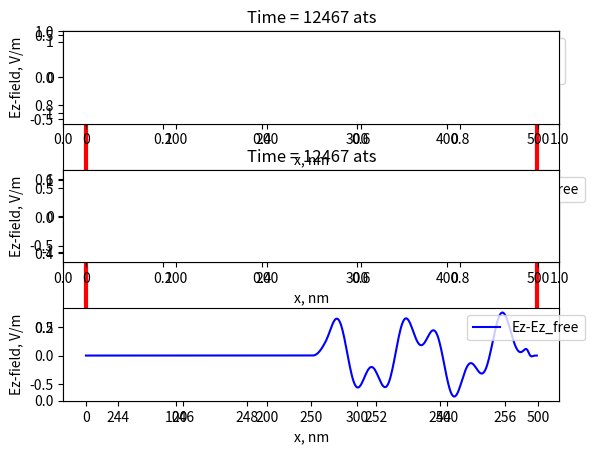

The matplotlib source for this figure: (Note: this script raises an exception after producing the figure.)
import numpy as np
import math as mt
import matplotlib.pyplot as plt
from matplotlib import patches
import scipy.constants as sc


pld=0 ###### 1 - to show plot

#GROUND CONDITIONS###########
size=500
imp0=377.0
epsilon_free = 2
epsilon_2=5
wavelength = int(size/5.0) #in host media
c_free=1/mt.sqrt(epsilon_free)
factor = 4.0 # for slab lambda/2
epsilon_2=(1.0/int(wavelength*np.sqrt(epsilon_free)/np.sqrt(epsilon_2)/factor)*wavelength*np.sqrt(epsilon_free)/factor)**2
epsilon_3=(epsilon_2/np.sqrt(epsilon_free))**2
eps= np.ones(size)
eps[:] = epsilon_free
plate_thickness=wavelength*mt.sqrt(epsilon_free)/mt.sqrt(epsilon_2)/factor
eps[int(size/2.0):int(size/2.0)+int(wavelength*np.sqrt(epsilon_free)/mt.sqrt(epsilon_2)/factor)] = epsilon_2
eps[int(size/2.0)+int(wavelength*np.sqrt(epsilon_free)/mt.sqrt(epsilon_2)/factor):] = epsilon_3

eps1=np.ones(size)
eps1[:]=epsilon_free
#############################

ez=np.zeros((size)) #Array's for ez and hy
hy=np.zeros((size))

#Source Parameters###########
source_width = wavelength*3.0*np.sqrt(max(eps))
delay = 10*source_width
source_x = int(1.0*size/10.0)  #Source position
maxTime=int(((size)*np.sqrt(epsilon_free)-int(0.05*size)+delay))
#maxTime=int(size*3.0+delay)
print("FDTD has launched: total time steps = %d"%(maxTime))
ez=np.zeros((size)) #Array's for ez and hy
hy=np.zeros((size))
ez_free=np.zeros((size)) #Array's for ez and hy
hy_free=np.zeros((size))
#############################

#CPML Constants##############
N_cell=20.0
cell_width=1.0
R0=1e-5
g=3.4 # Order of polynomial grading
mm = np.arange(0,int(N_cell))

##############Conductivities#
sxmax=-(g+1)*np.log(R0)/2/imp0/(N_cell*cell_width)
sx=np.zeros(size)
sxm=np.zeros(size)
Phx=np.zeros(size)
Pex=np.zeros(size)
Phx_free=np.zeros(size)
Pex_free=np.zeros(size)
sx[mm+1] = sxmax*((N_cell-mm-0.5)/N_cell)**g
sxm[mm] = sxmax*((N_cell-mm)/N_cell)**g
sx[size-mm-1] = sxmax*((N_cell-mm-0.5)/N_cell)**g
sxm[size-mm-1] = sxmax*((N_cell-mm)/N_cell)**g
aex = np.exp(-sx*imp0)-1
bex = np.exp(-sx*imp0)
ahx = np.exp(-sxm*imp0)-1
bhx = np.exp(-sxm*imp0)
x = np.arange(0,size-1,1)
#############################

plt.ion()
fig = plt.figure()
plt.axvline(size/2-int(plate_thickness/2), color='r',linewidth=3)
plt.axvline(size/2+int(plate_thickness/2), color='r',linewidth=3)
def source(current_time, delay, source_width):
    amp =  mt.exp(-(current_time-delay)**2/(2.0 * source_width**2))
    if current_time > delay:
        amp = 1.0
    return amp/np.sqrt(epsilon_free)*np.sin(2*np.pi*current_time*c_free/wavelength)
for qtime in np.arange(0,maxTime+1,1):
    Phx[x] = bhx[x]*Phx[x] + ahx[x]*(ez[x+1] - ez[x])
    Phx_free[x] = bhx[x]*Phx_free[x] + ahx[x]*(ez_free[x+1] - ez_free[x])
    hy[x] +=((ez[x+1] - ez[x]) + Phx[x])/imp0
    hy_free[x] +=((ez_free[x+1] - ez_free[x]) + Phx_free[x])/imp0
    Pex[x+1] = bex[x+1]*Pex[x+1] + aex[x+1]*(hy[x+1]-hy[x])
    Pex_free[x+1] = bex[x+1]*Pex_free[x+1] + aex[x+1]*(hy_free[x+1]-hy_free[x])
    ez[x+1] +=((hy[x+1]-hy[x]) +Pex[x+1])*imp0/eps[x]
    ez_free[x+1] +=((hy_free[x+1]-hy_free[x]) +Pex_free[x+1])*imp0/eps1[x]
    ez[int(0.05*size)] += source(qtime, delay, source_width)
    ez_free[int(0.05*size)] += source(qtime, delay, source_width)
#########Monitors###########
    ymin=1.1*min([min(ez),min(hy*imp0)])
    ymax=1.1*max([max(ez),max(hy*imp0)])
    ymin_free=1.1*min([min(ez_free),min(hy_free*imp0)])
    ymax_free=1.1*max([max(ez_free),max(hy_free*imp0)])
    ymin=min(ymin,ymin_free)
    ymax=max(ymax,ymax_free)
###########################
    if pld==1:
        eZ=plt.plot(range(0,size,1),ez,'-',color='b', label="Ez")
        hY=plt.plot(range(0,size,1),ez_free,'-',color='g', label="Ez_free")
        plt.legend(bbox_to_anchor=(0.75, 1.0), loc=2, ncol=1)
        plt.ylabel('Ez-field, V/m')
        plt.xlabel('x, nm')
        #plt.plot([size/2, size/2], [ymin,ymax], 'k-', lw=2)
        #vlines(size/2, ymin, ymax)


        ax = fig.add_subplot(111)

        ax.set_title('Time = {0} ats'.format(qtime))
        plt.ylim([ymin,ymax])
        ax.ticklabel_format(axis='y', style='sci', scilimits=(-2,2))
        plt.show()
        plt.pause(0.000000001)
        l1 = eZ.pop(0)
        l1.remove()
        l2 = hY.pop(0)
        l2.remove()



################################PRINT#####
plt.subplot(3, 1, 1)
plt.axvline(size/2, color='r',linewidth=2)
plt.axvline(size/2+int(plate_thickness), color='r',linewidth=2)
eZ=plt.plot(range(0,size,1),ez,'-',color='b', label="Ez")
hY=plt.plot(range(0,size,1),ez_free,'-',color='g', label="Ez_free")
plt.legend(bbox_to_anchor=(0.8, 1.0), loc=2, ncol=1)
plt.ylabel('Ez-field, V/m')
plt.xlabel('x, nm')
        #plt.plot([size/2, size/2], [ymin,ymax], 'k-', lw=2)
        #vlines(size/2, ymin, ymax)

ax = fig.add_subplot(311)

ax.set_title('Time = {0} ats'.format(qtime))
plt.ylim([ymin,ymax])
ax.ticklabel_format(axis='y', style='sci', scilimits=(-2,2))
plt.show()
plt.pause(0.000000001)
l1 = eZ.pop(0)
l2 = hY.pop(0)


plt.subplot(3,1,2)
plt.axvline(size/2, color='r',linewidth=2)
plt.axvline(size/2+int(plate_thickness), color='r',linewidth=2)
eZ=plt.plot(range(0,size,1),ez-ez_free,'-',color='b', label="Ez-Ez_free")
plt.legend(bbox_to_anchor=(0.8, 1.0), loc=2, ncol=1)
plt.ylabel('Ez-field, V/m')
plt.xlabel('x, nm')
        #plt.plot([size/2, size/2], [ymin,ymax], 'k-', lw=2)
        #vlines(size/2, ymin, ymax)

ax = fig.add_subplot(312)
ax.set_title('Time = {0} ats'.format(qtime))
plt.ylim([ymin,ymax])
ax.ticklabel_format(axis='y', style='sci', scilimits=(-2,2))
plt.show()
plt.pause(0.000000001)
l1 = eZ.pop(0)


plt.subplot(3,1,3)
plt.subplots_adjust(hspace=0.5)
eZ=plt.plot(range(0,size,1),ez-ez_free,'-',color='b', label="Ez-Ez_free")
plt.legend(bbox_to_anchor=(0.8, 1.0), loc=2, ncol=1)
plt.ylabel('Ez-field, V/m')
plt.xlabel('x, nm')
        #plt.plot([size/2, size/2], [ymin,ymax], 'k-', lw=2)
        #vlines(size/2, ymin, ymax)
ymin1=0.05*min(ez[0:size/2-int(plate_thickness)-1])
ymax1=0.05*max(ez[0:size/2-int(plate_thickness)-1])

ax = fig.add_subplot(313)
ax.set_title('Time = {0} ats'.format(qtime))
plt.ylim([ymin1,ymax1])
plt.xlim([0,size/2])
ax.ticklabel_format(axis='y', style='sci', scilimits=(-2,2))
plt.show()
plt.pause(0.000000001)
l1 = eZ.pop(0)

plt.show()
################################PRINT#####
fig.savefig('/Users/<user>/Library/Mobile Documents/com~apple~CloudDocs/University/Kostya/quad_plate.pdf')
